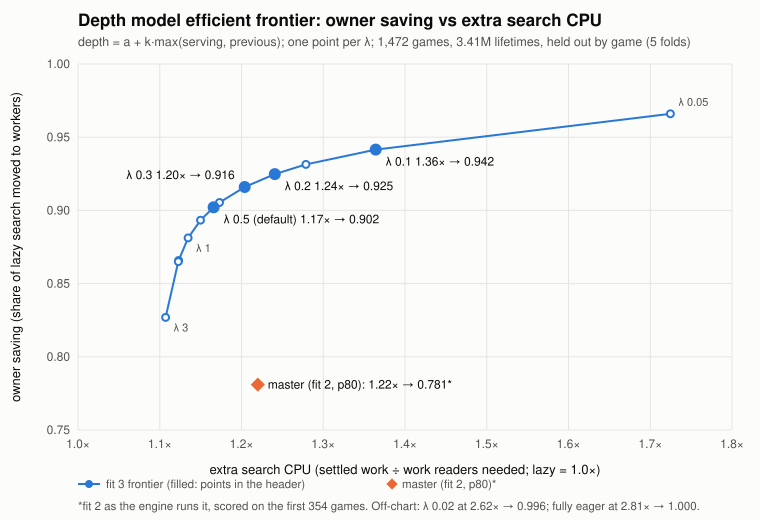

The data file committed next to this chart (first rows):
point, lambda, extra_cpu, owner_saving, hit_rate
l0020, 0.02, 2.618, 0.9964, 0.9983
l0050, 0.05, 1.725, 0.9659, 0.9875
l0100, 0.1, 1.364, 0.9415, 0.9686
l0150, 0.15, 1.279, 0.9313, 0.9527
l0200, 0.2, 1.241, 0.9248, 0.937
l0300, 0.3, 1.204, 0.916, 0.9115
l0400, 0.4, 1.173, 0.9054, 0.8676
l0500, 0.5, 1.166, 0.9021, 0.8598
l0700, 0.7, 1.15, 0.8933, 0.8138
l1000, 1.0, 1.135, 0.8812, 0.7293
l1500, 1.5, 1.123, 0.8658, 0.5728
l2000, 2.0, 1.123, 0.865, 0.5691
l3000, 3.0, 1.107, 0.8269, 0.4247
eager, , 2.814, 1.0, 1.0
